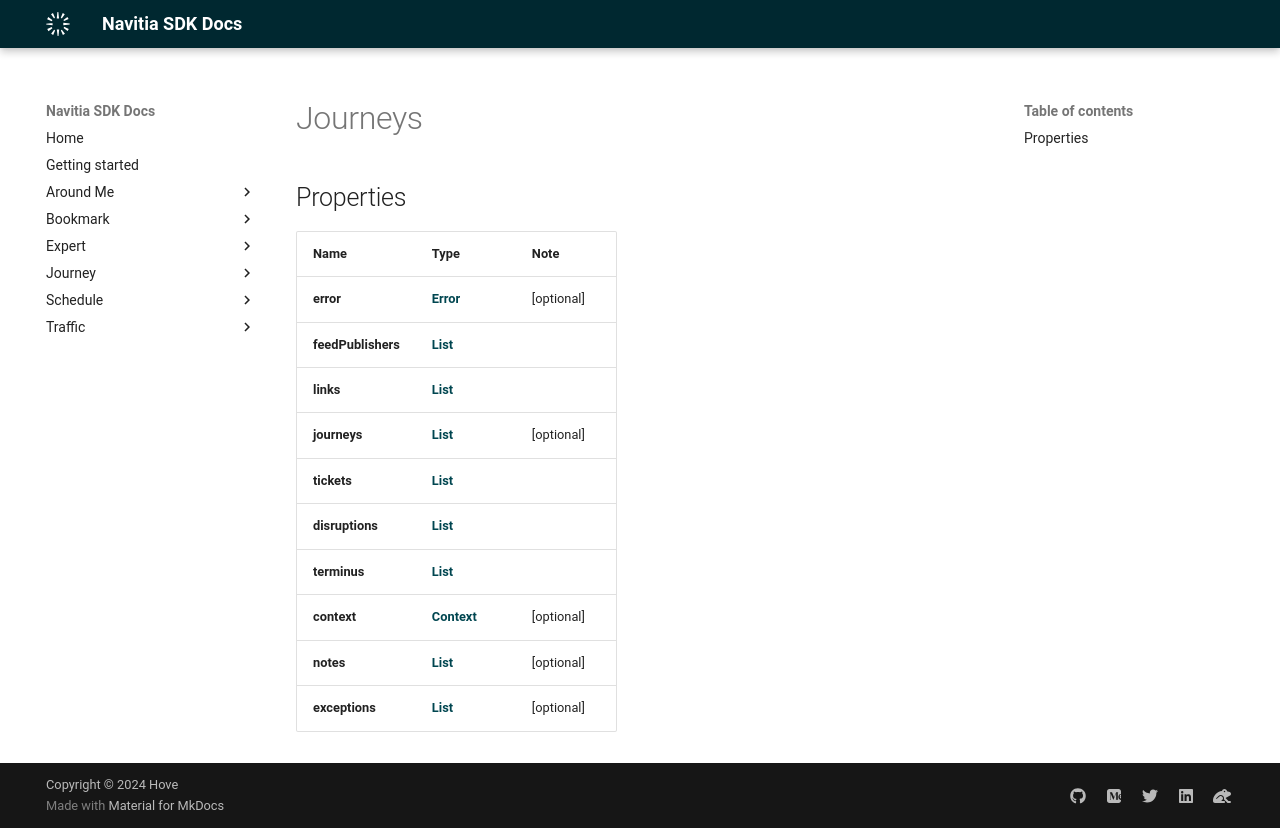

repository: hove-io/navitia_sdk_docs · page: expert/android/model/Journeys/index.html · generator: mkdocs

# Journeys

## Properties

Name | Type | Note
---- | ---- | ----
**error** | [**Error**](Error.md) | [optional] 
**feedPublishers** | [**List<FeedPublisher>**](FeedPublisher.md) | 
**links** | [**List<LinkSchema>**](LinkSchema.md) | 
**journeys** | [**List<Journey>**](Journey.md) | [optional] 
**tickets** | [**List<Ticket>**](Ticket.md) | 
**disruptions** | [**List<Disruption>**](Disruption.md) | 
**terminus** | [**List<StopArea>**](StopArea.md) | 
**context** | [**Context**](Context.md) | [optional] 
**notes** | [**List<Note>**](Note.md) | [optional] 
**exceptions** | [**List<Exception>**](Exception.md) | [optional] 
